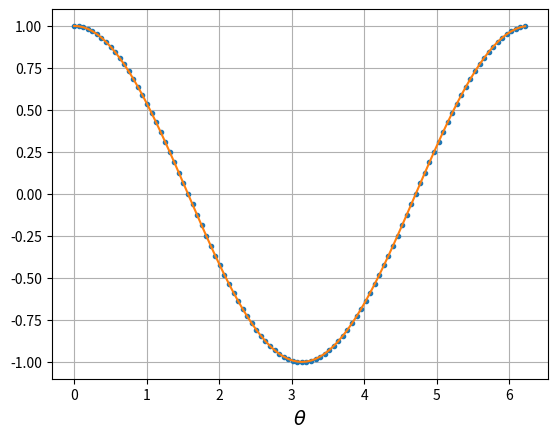

Reproduce this figure in Python.
import numpy as np
import  matplotlib.pyplot as plt

def factorial(n):
    if n == 0:
        return 1
    else:
        fat = 1
        for i in range(1, n+1):
            fat = fat *i
        
        return  fat 
        

print(factorial(5))


def cos(x,n):
    resul  = 0
    for i in range(0,n+1):
        resul += (-1)**i * x**(2*i)/factorial(2*i)
    return resul

"""
x = int(raw_input("The value of x:"))
n = int(raw_input("The value of n:"))
print(cos(x,n))
"""

Npoints = 100
dtheta = (2.0*np.pi -0.0)/Npoints
Nterm = 10

theta = []
ctheta = []

for i in range(0, Npoints):
    theta.append(i*dtheta)
    ctheta.append(cos(i*dtheta, Nterm ))

fig = plt.figure()
ax= plt.axes()
ax.plot(theta,ctheta, '.')
ax.plot(theta,np.cos(theta))
ax.grid()
ax.set_xlabel(r"$\theta$", fontsize=14)
plt.show()
#plt.savefig('cos.png')


